Run: headless pygame with SDL's dummy video driver; simulated clock (each Clock.tick advances the game by its frame time, no real sleeping); random seed 0; keys injected as events and as key.get_pressed() state; mouse plan: one left click at the window centre at the start of phase 2, then a move to the lower-right quarter at the start of phase 3.
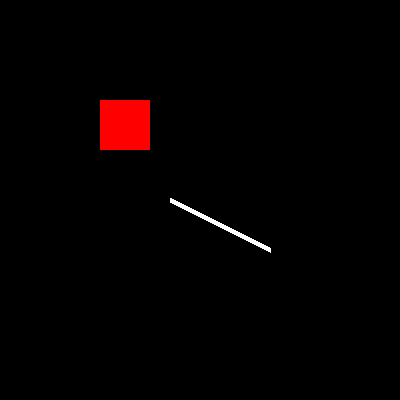
Frame 1 of 4 · flips 1–60 · no input
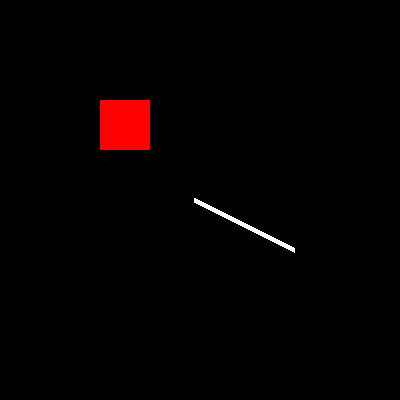
Frame 2 of 4 · flips 61–180 · clicked the window centre · tapped SPACE, RETURN · held RIGHT (→), D
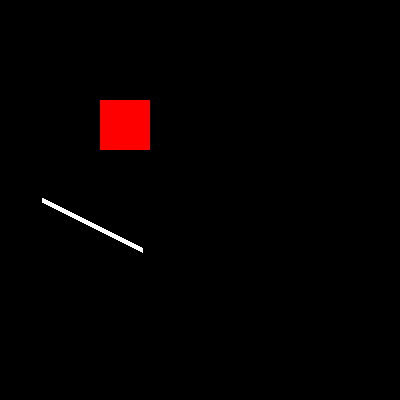
Frame 3 of 4 · flips 181–300 · moved the mouse to the lower-right quarter · held DOWN (↓), S
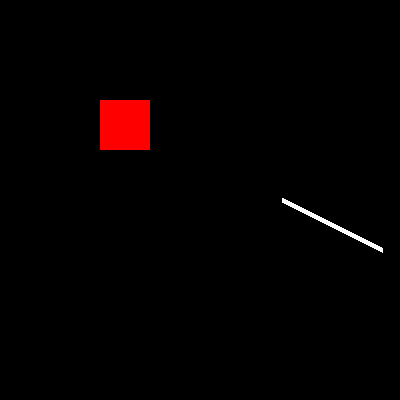
Frame 4 of 4 · flips 301–420 · held LEFT (←), A, UP (↑), W

The pygame program that drew these frames:

import pygame

pygame.init()

# Set up the display
screen = pygame.display.set_mode((400, 400))

# Set up the line
line_color = (255, 255, 255)
line_start = (50, 200)
line_end = (150, 250)
line_width = 5

# Set up the animation
animation_speed = 2
animation_direction = 1

# Start the game loop
running = True
while running:
    # Handle events
    for event in pygame.event.get():
        if event.type == pygame.QUIT:
            running = False
        elif event.type == pygame.MOUSEBUTTONUP:
            mouse_pos = pygame.mouse.get_pos()
            if rect.collidepoint(mouse_pos):
                print("mouse up")

    # Create a Rect object at position (100, 100) with width 50 and height 50
    rect = pygame.Rect(100, 100, 50, 50)

    # Draw a red rectangle using the Rect object


    # Update the line position
    line_start = (line_start[0] + animation_speed * animation_direction, line_start[1])
    line_end = (line_end[0] + animation_speed * animation_direction, line_end[1])

    

    # Reverse direction if we hit an edge
    if line_start[0] < 0 or line_end[0] > screen.get_width():
        animation_direction *= -1

    # Draw the line
    screen.fill((0, 0, 0))
    pygame.draw.line(screen, line_color, line_start, line_end, line_width)

    pygame.draw.rect(screen, (255, 0, 0), rect)


    pygame.display.flip()

    pygame.time.wait(10)

pygame.quit()
